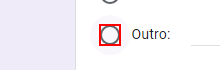
Task: Processo em Branco
Workflow: Cadastro

Step 1 [default]: click on the element

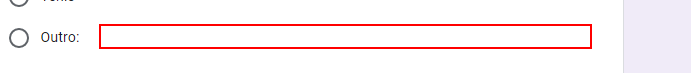
Step 2: type [dado_produto] into the text box

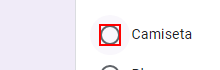
Step 3: click on the element

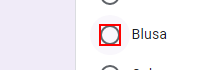
Step 4: click on the element

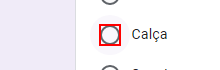
Step 5: click on the element

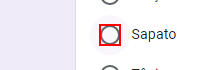
Step 6: click on the element

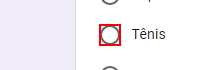
Step 7: click on the element
